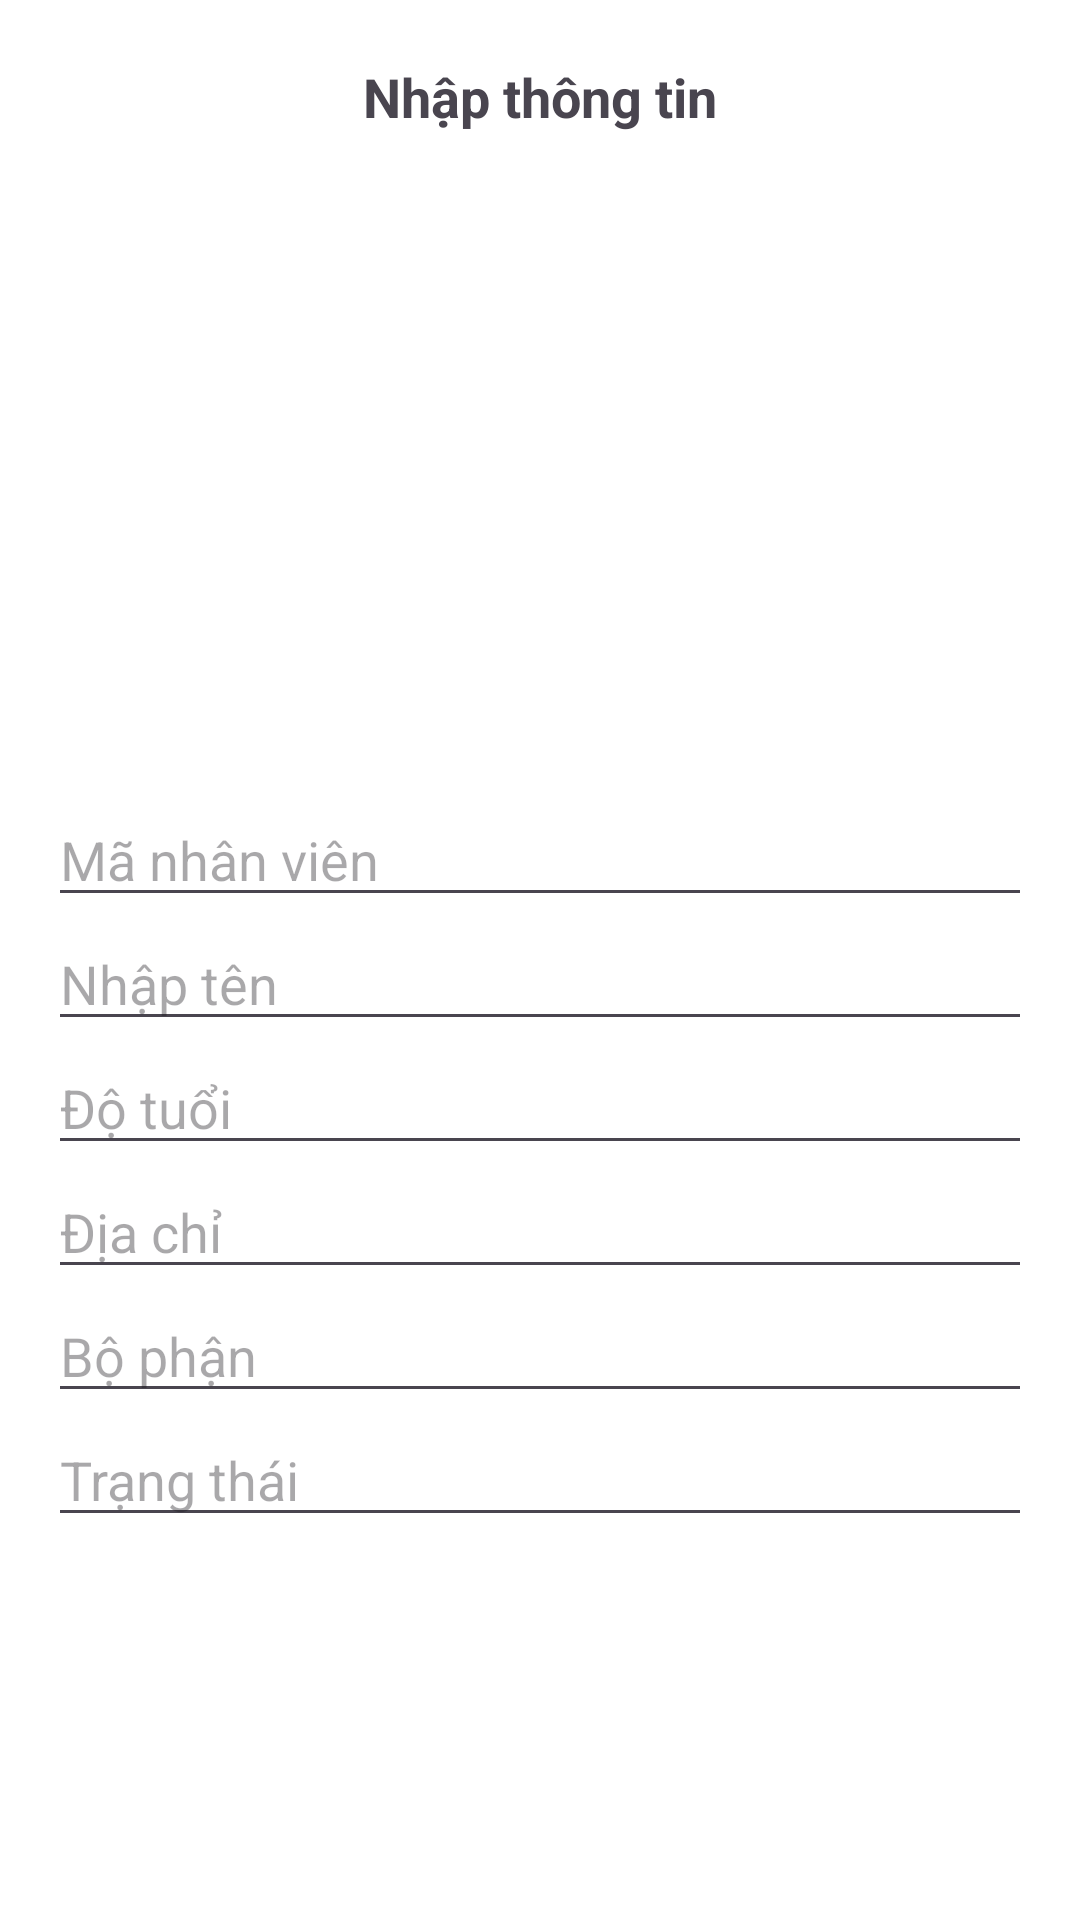

Produce the Android XML layout that renders to this screen, including the resource entries it uses.
<!-- AndroidManifest.xml: application theme Theme.QuanLyNhanVienActivity -->
<!-- res/layout/add_item.xml -->
<?xml version="1.0" encoding="utf-8"?>
<RelativeLayout xmlns:android="http://schemas.android.com/apk/res/android"
    xmlns:tools="http://schemas.android.com/tools"
    android:layout_width="match_parent"
    android:layout_height="match_parent"
    android:background="@color/white"
    tools:context=".list_view.fragment.AddFragment">

    <TextView
        android:id="@+id/tv_header"
        android:layout_width="match_parent"
        android:layout_height="wrap_content"
        android:layout_marginTop="@dimen/dp20"
        android:gravity="center_horizontal"
        android:text="@string/nhap_thong_tin"
        android:textSize="18sp"
        android:textStyle="bold"
        />
    <ImageView
        android:id="@+id/iv_avt"
        android:layout_width="@dimen/dp200"
        android:layout_height="@dimen/dp200"
        android:layout_below="@+id/tv_header"
        android:layout_centerHorizontal="true"
        android:layout_marginTop="@dimen/dp20"
        android:src="@drawable/user"/>
    <EditText
        android:id="@+id/et_id"
        android:layout_width="match_parent"
        android:layout_height="wrap_content"
        android:layout_below="@+id/iv_avt"
        android:layout_marginHorizontal="16dp"
        android:hint="Mã nhân viên"/>
    <EditText
        android:id="@+id/et_name"
        android:layout_width="match_parent"
        android:layout_height="wrap_content"
        android:layout_below="@+id/et_id"
        android:layout_marginHorizontal="16dp"
        android:hint="@string/nhap_ten"/>
    <EditText
        android:id="@+id/et_age"
        android:layout_width="match_parent"
        android:layout_height="wrap_content"
        android:layout_below="@+id/et_name"
        android:layout_marginHorizontal="16dp"
        android:hint="Độ tuổi"/>
    <EditText
        android:id="@+id/et_address"
        android:layout_width="match_parent"
        android:layout_height="wrap_content"
        android:layout_below="@+id/et_age"
        android:layout_marginHorizontal="16dp"
        android:hint="Địa chỉ"/>
    <EditText
        android:id="@+id/et_department"
        android:layout_width="match_parent"
        android:layout_height="wrap_content"
        android:layout_below="@+id/et_address"
        android:layout_marginHorizontal="16dp"
        android:hint="Bộ phận"/>
    <EditText
        android:id="@+id/et_status"
        android:layout_width="match_parent"
        android:layout_height="wrap_content"
        android:layout_below="@+id/et_department"
        android:layout_marginHorizontal="16dp"
        android:hint="Trạng thái"/>

</RelativeLayout>
<!-- resources referenced by this layout -->
<resources>
  <color name="white">#FFFFFFFF</color>
  <dimen name="dp20">20dp</dimen>
  <dimen name="dp200">200dp</dimen>
  <string name="nhap_ten">Nhập tên</string>
  <string name="nhap_thong_tin">Nhập thông tin</string>
  <style name="Theme.QuanLyNhanVienActivity" parent="Base.Theme.QuanLyNhanVienActivity" />
  <style name="Base.Theme.QuanLyNhanVienActivity" parent="Theme.Material3.DayNight.NoActionBar">
          
          
      </style>
</resources>
